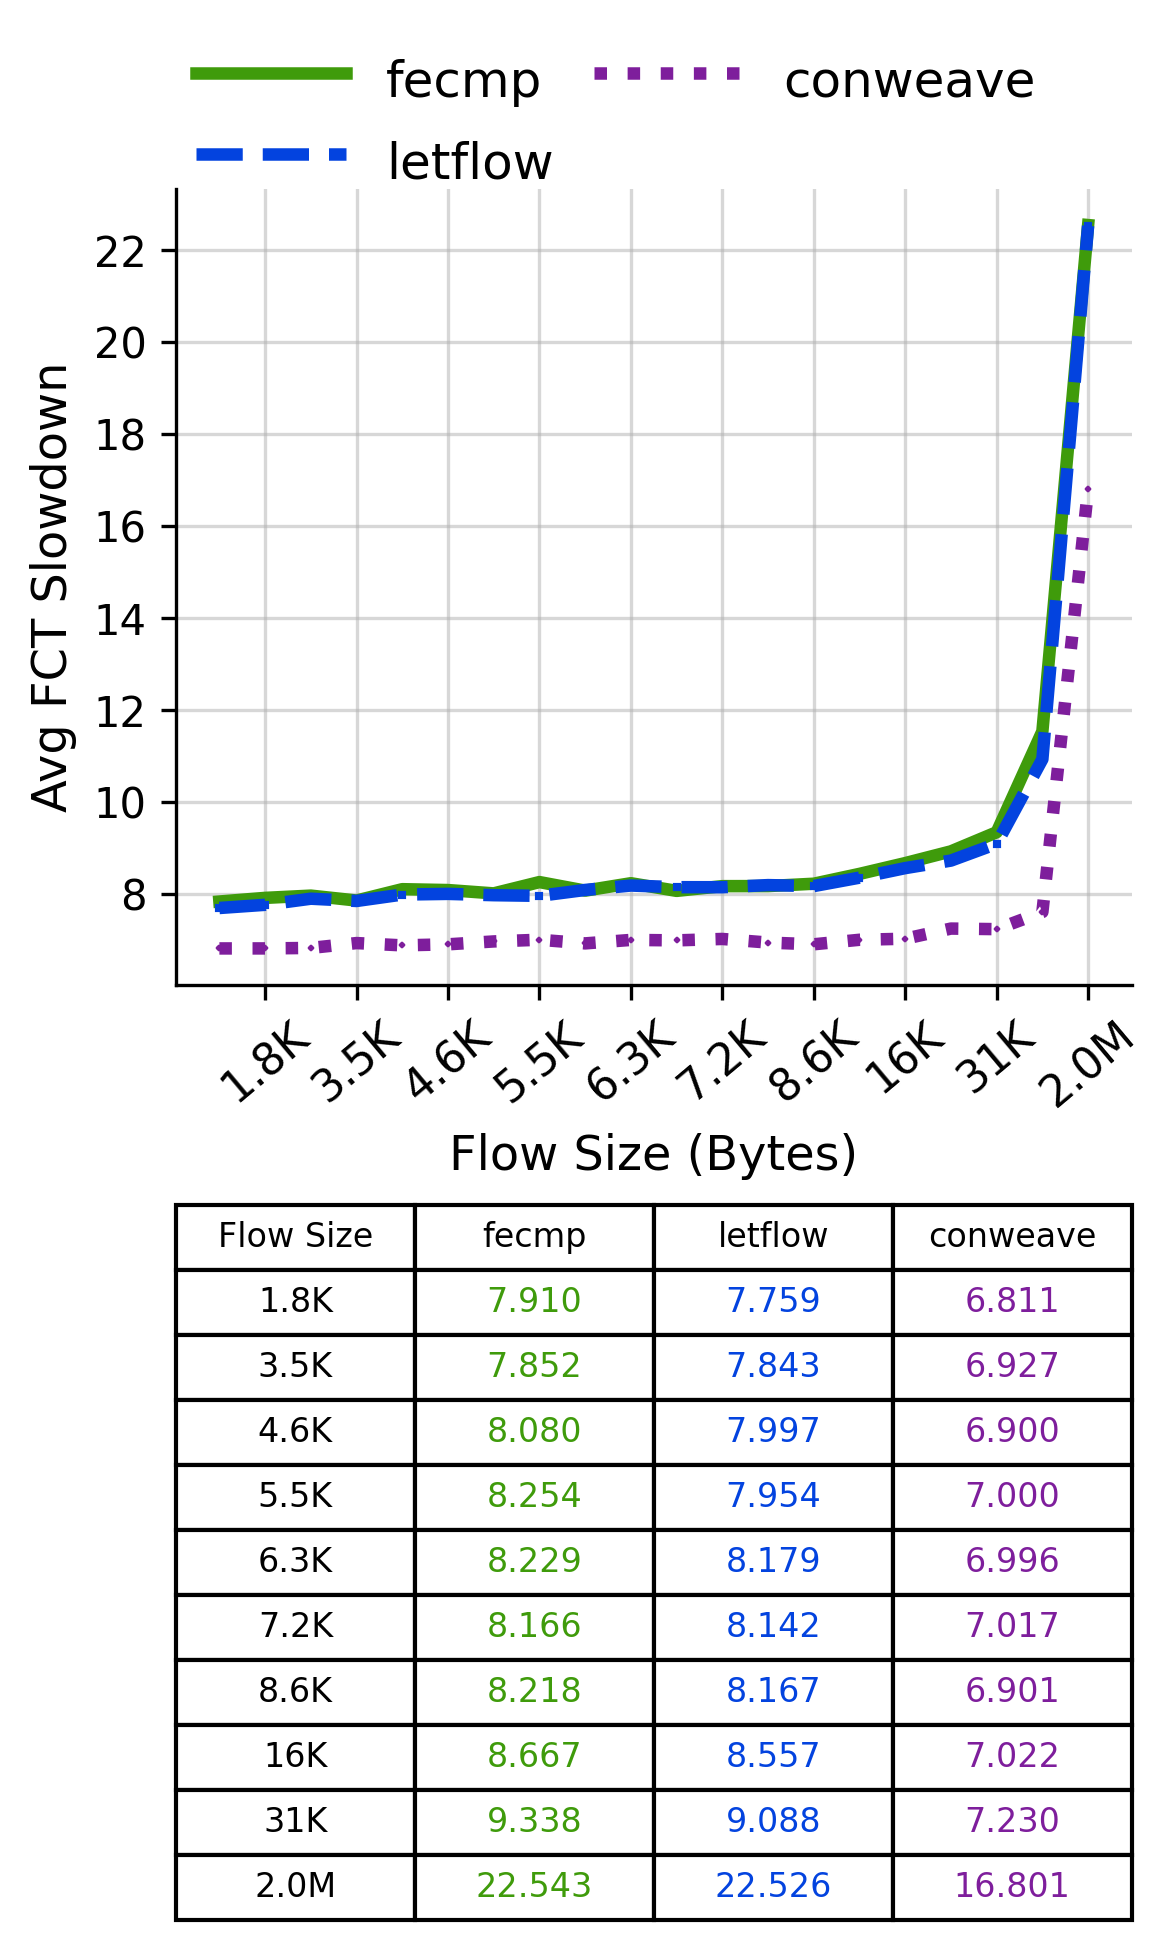

Data behind this chart, as committed beside it:
Flow Size, fecmp, letflow, conweave
1.8K, 7.91, 7.759, 6.811
3.5K, 7.852, 7.843, 6.927
4.6K, 8.08, 7.997, 6.9
5.5K, 8.254, 7.954, 7
6.3K, 8.229, 8.179, 6.996
7.2K, 8.166, 8.142, 7.017
8.6K, 8.218, 8.167, 6.901
16K, 8.667, 8.557, 7.022
31K, 9.338, 9.088, 7.23
2.0M, 22.54, 22.53, 16.8
